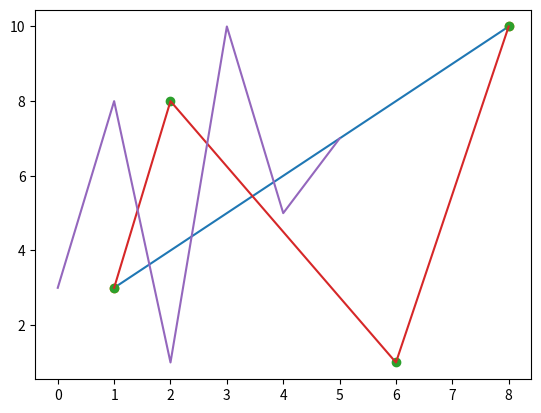

Reproduce this figure in Python.
import os
import numpy as np
import matplotlib.pyplot as plt
os.system("cls")

xpoints = np.array([1, 8])
ypoints = np.array([3, 10])
plt.plot(xpoints, ypoints)
plt.show()
print()

xpoints = np.array([1, 8])
ypoints = np.array([3, 10])
plt.plot(xpoints, ypoints, 'o')
plt.show()
print()

xpoints = np.array([1, 2, 6, 8])
ypoints = np.array([3, 8, 1, 10])
plt.plot(xpoints, ypoints, 'o')
plt.show()
print()

xpoints = np.array([1, 2, 6, 8])
ypoints = np.array([3, 8, 1, 10])
plt.plot(xpoints, ypoints)
plt.show()
print()

ypoints = np.array([3, 8, 1, 10, 5, 7])
plt.plot(ypoints)
plt.show()